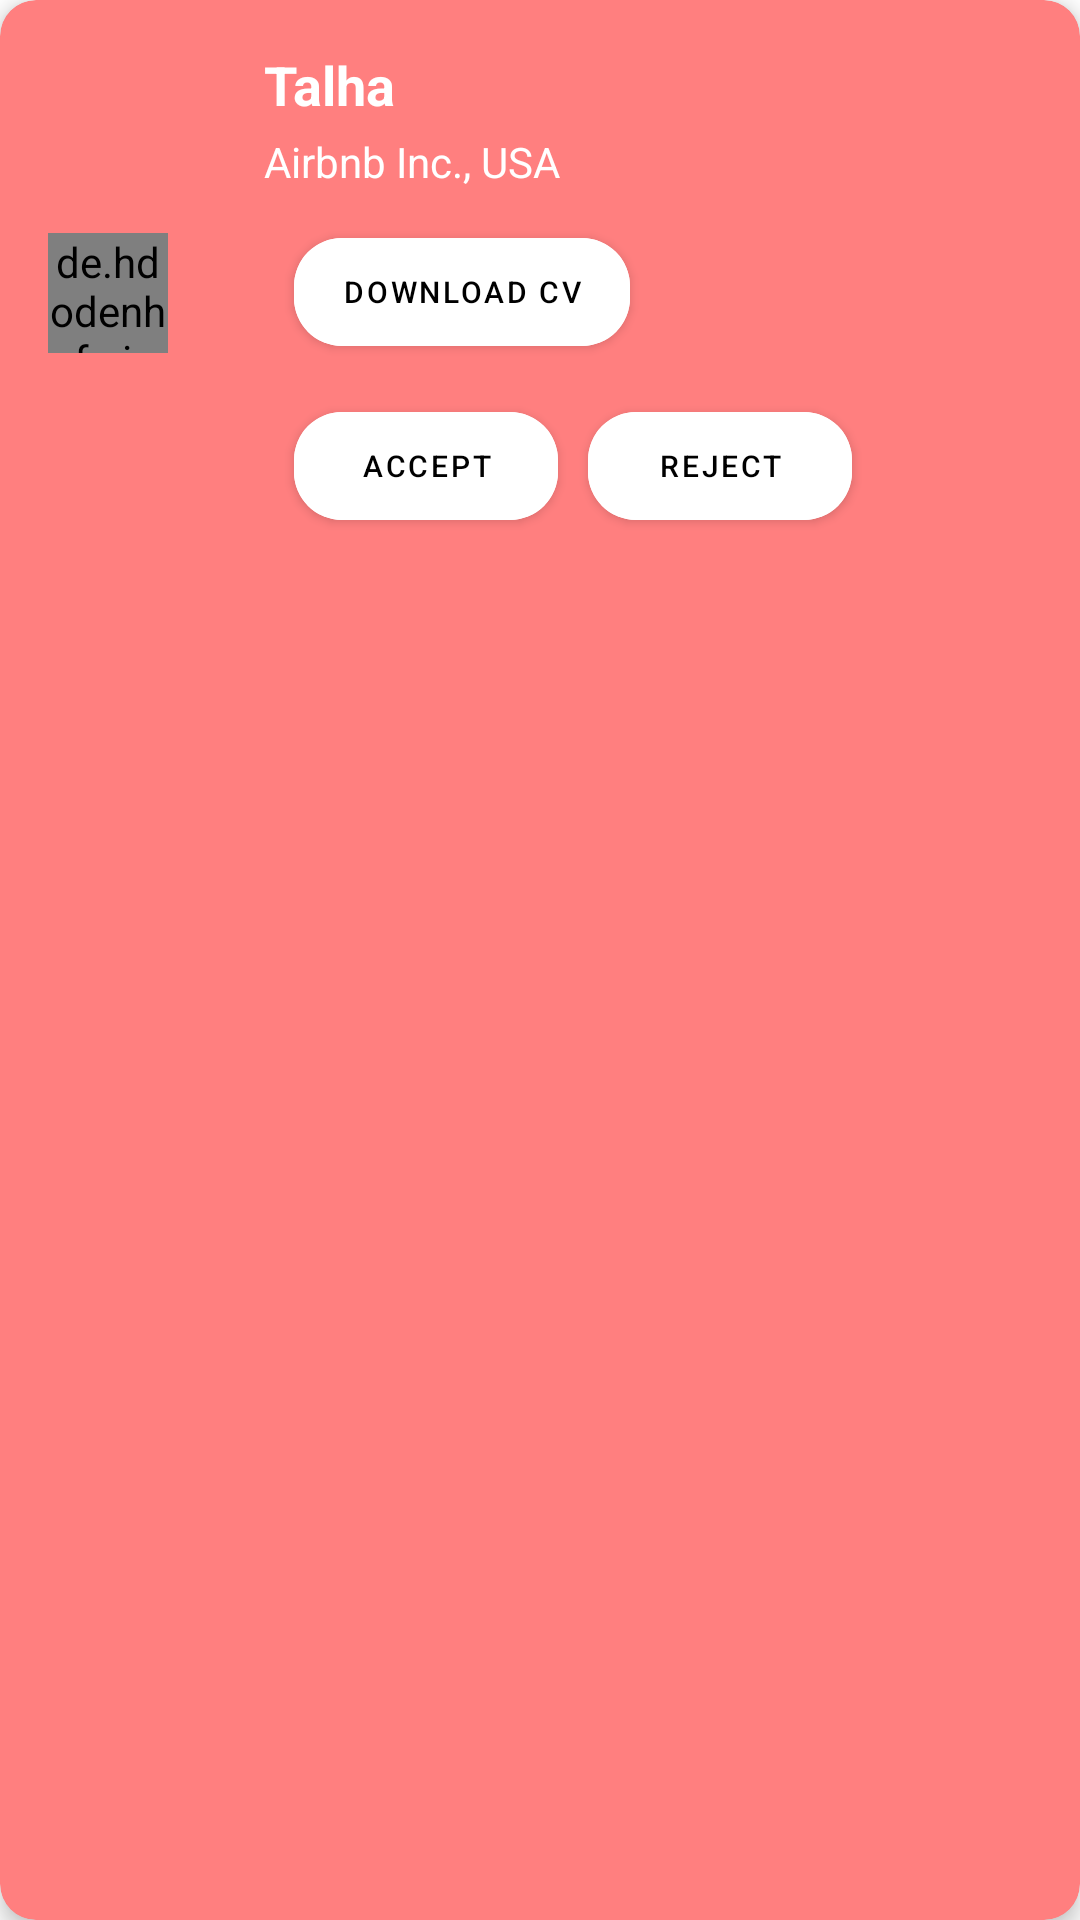

Produce the Android XML layout that renders to this screen, including the resource entries it uses.
<!-- AndroidManifest.xml: application theme Theme.JobAdminApp -->
<!-- res/layout/rv_participate.xml -->
<?xml version="1.0" encoding="utf-8"?>
<androidx.cardview.widget.CardView xmlns:android="http://schemas.android.com/apk/res/android"
    xmlns:app="http://schemas.android.com/apk/res-auto"
    android:layout_width="match_parent"
    android:layout_height="wrap_content"
    android:layout_margin="8dp"
    app:cardCornerRadius="12dp"
    app:cardElevation="4dp"
    app:cardBackgroundColor="@color/purple_500">

    <LinearLayout
        android:layout_width="match_parent"
        android:layout_height="wrap_content"
        android:orientation="horizontal"
        android:padding="16dp"
        android:gravity="center_vertical">

        <de.hdodenhof.circleimageview.CircleImageView
            android:id="@+id/user_profile"
            android:layout_width="40dp"
            android:layout_height="40dp"
            android:layout_marginEnd="16dp"
            android:src="@drawable/cartoon_happy_eyes"
            />

        
        <LinearLayout
            android:layout_width="0dp"
            android:layout_height="wrap_content"
            android:layout_weight="1"
            android:orientation="vertical"
            android:layout_marginStart="16dp">

            
            <TextView
                android:id="@+id/user_name"
                android:layout_width="wrap_content"
                android:layout_height="wrap_content"
                android:text="Talha"
                android:textColor="@android:color/white"
                android:textStyle="bold"
                android:textSize="18sp"/>

            
            <TextView
                android:id="@+id/user_location"
                android:layout_width="wrap_content"
                android:layout_height="wrap_content"
                android:layout_marginTop="4dp"
                android:text="Airbnb Inc., USA"
                android:textColor="@android:color/white"
                android:textSize="14sp"/>



            
            <com.google.android.material.button.MaterialButton
                android:id="@+id/download_cv_button"
                android:layout_width="wrap_content"
                android:layout_height="wrap_content"
                android:text="Download CV"
                android:layout_margin="10sp"
                android:textColor="@android:color/black"

                android:textSize="10sp"
                android:backgroundTint="@color/white"
                android:textAllCaps="true"
                app:cornerRadius="16dp"
                />

            <LinearLayout
                android:layout_width="match_parent"
                android:layout_height="wrap_content"
                android:orientation="horizontal">



            
            <com.google.android.material.button.MaterialButton
                android:id="@+id/accept_button"
                android:layout_width="wrap_content"
                android:layout_height="wrap_content"
                android:text="Accept"
                android:textColor="@android:color/black"
                android:textSize="10sp"
                android:layout_marginStart="10sp"
                android:backgroundTint="@color/white"
                android:textAllCaps="true"
                app:cornerRadius="16dp"
                />

            
            <com.google.android.material.button.MaterialButton
                android:id="@+id/reject_button"
                android:layout_width="wrap_content"
                android:layout_height="wrap_content"
                android:text="Reject"
                android:textColor="@android:color/black"
                android:textSize="10sp"
                android:layout_marginStart="10sp"
                android:backgroundTint="@color/white"
                android:textAllCaps="true"
                app:cornerRadius="16dp"
                />

            </LinearLayout>


        </LinearLayout>




    </LinearLayout>
</androidx.cardview.widget.CardView>
<!-- resources referenced by this layout -->
<resources>
  <color name="purple_500">#FF7F7F</color>
  <color name="white">#FFFFFFFF</color>
  <!-- drawable cartoon_happy_eyes: png bitmap (drawable, 7035 bytes) -->
  <style name="Theme.JobAdminApp" parent="Theme.MaterialComponents.DayNight.NoActionBar">
          
          <item name="colorPrimary">@color/purple_500</item>
          <item name="colorPrimaryVariant">@color/purple_700</item>
          <item name="colorOnPrimary">@color/white</item>
          
          <item name="colorSecondary">@color/teal_200</item>
          <item name="colorSecondaryVariant">@color/teal_700</item>
          <item name="colorOnSecondary">@color/black</item>
          
          <item name="android:statusBarColor">?attr/colorPrimaryVariant</item>
          
      </style>
  <color name="purple_700">#FF6A6A</color>
  <color name="teal_200">#FFA5A5</color>
  <color name="teal_700">#FFB26161</color>
  <color name="black">#FF000000</color>
</resources>
